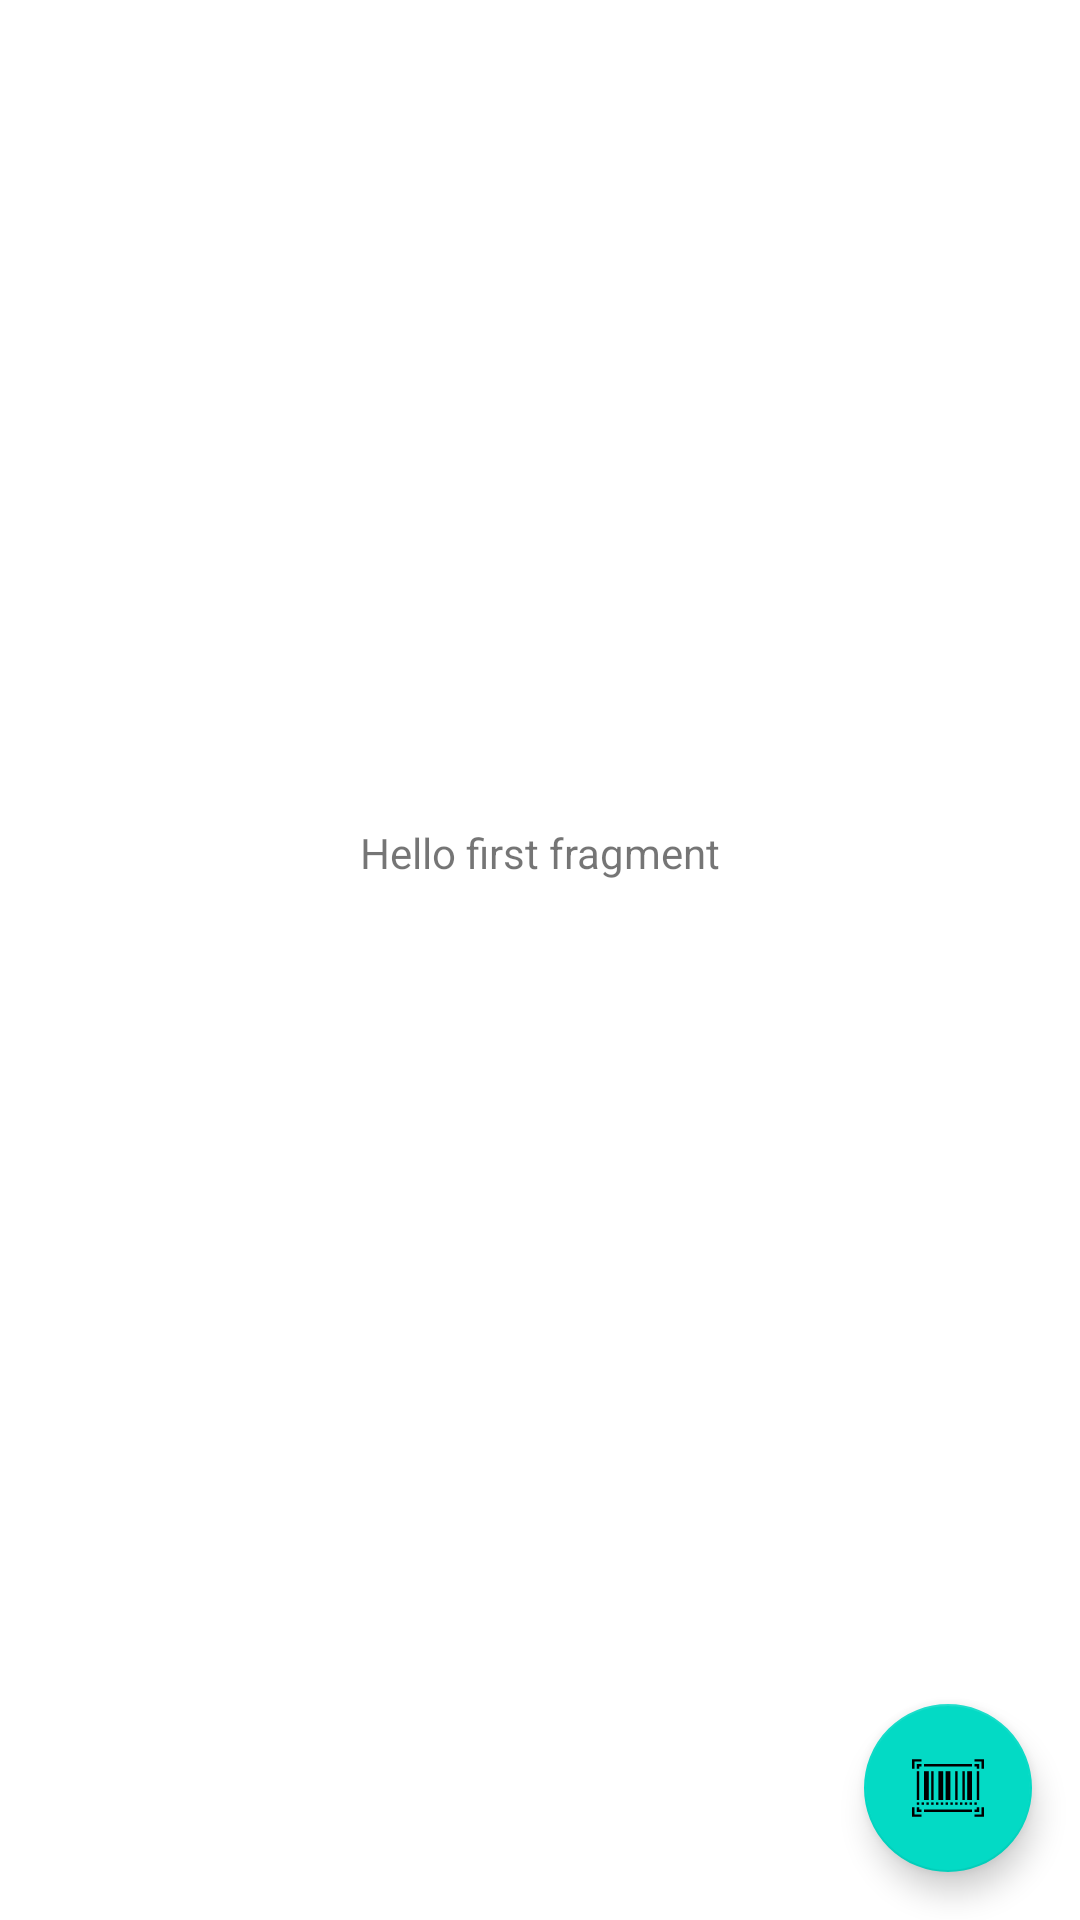

Here is an Android app screen rendered from its layout file. Give the layout XML and the strings, colors and styles it references.
<!-- AndroidManifest.xml: application theme Theme.MySC -->
<!-- res/layout/fragment_first.xml -->
<?xml version="1.0" encoding="utf-8"?>
<androidx.constraintlayout.widget.ConstraintLayout xmlns:android="http://schemas.android.com/apk/res/android"
    xmlns:app="http://schemas.android.com/apk/res-auto"
    xmlns:tools="http://schemas.android.com/tools"
    android:layout_width="match_parent"
    android:layout_height="match_parent"
    tools:context=".FirstFragment">


    <TextView
        android:id="@+id/textview_first"
        android:layout_width="wrap_content"
        android:layout_height="wrap_content"
        android:text="@string/hello_first_fragment"
        app:layout_constraintBottom_toTopOf="@id/button_scanner"
        app:layout_constraintEnd_toEndOf="parent"
        app:layout_constraintStart_toStartOf="parent"
        app:layout_constraintTop_toTopOf="parent" />

    <com.google.android.material.floatingactionbutton.FloatingActionButton
        android:id="@+id/button_scanner"
        android:layout_width="wrap_content"
        android:layout_height="wrap_content"
        android:layout_margin="16dp"
        android:background="@color/white"
        android:src="@drawable/scanner"
        android:text="@string/next"
        app:layout_constraintBottom_toBottomOf="parent"
        app:layout_constraintEnd_toEndOf="parent" />
</androidx.constraintlayout.widget.ConstraintLayout>
<!-- resources referenced by this layout -->
<resources>
  <!-- drawable scanner: vector/xml drawable (drawable, 3429 chars, omitted) -->
  <string name="hello_first_fragment">Hello first fragment</string>
  <string name="next">Next</string>
  <style name="Theme.MySC" parent="Theme.MaterialComponents.DayNight.DarkActionBar">
          
          <item name="colorPrimary">@color/purple_500</item>
          <item name="colorPrimaryVariant">@color/purple_700</item>
          <item name="colorOnPrimary">@color/white</item>
          
          <item name="colorSecondary">@color/teal_200</item>
          <item name="colorSecondaryVariant">@color/teal_700</item>
          <item name="colorOnSecondary">@color/black</item>
          
          <item name="android:statusBarColor" tools:targetApi="l">?attr/colorPrimaryVariant</item>
          
      </style>
  <!-- not gathered from this repository: default colours our renderer supplied (Android Studio template values) -->
  <color name="purple_500">#FF6200EE</color>
  <color name="purple_700">#FF3700B3</color>
  <color name="teal_200">#FF03DAC5</color>
  <color name="teal_700">#FF018786</color>
  <color name="black">#FF000000</color>
  <color name="white">#FFFFFFFF</color>
</resources>
